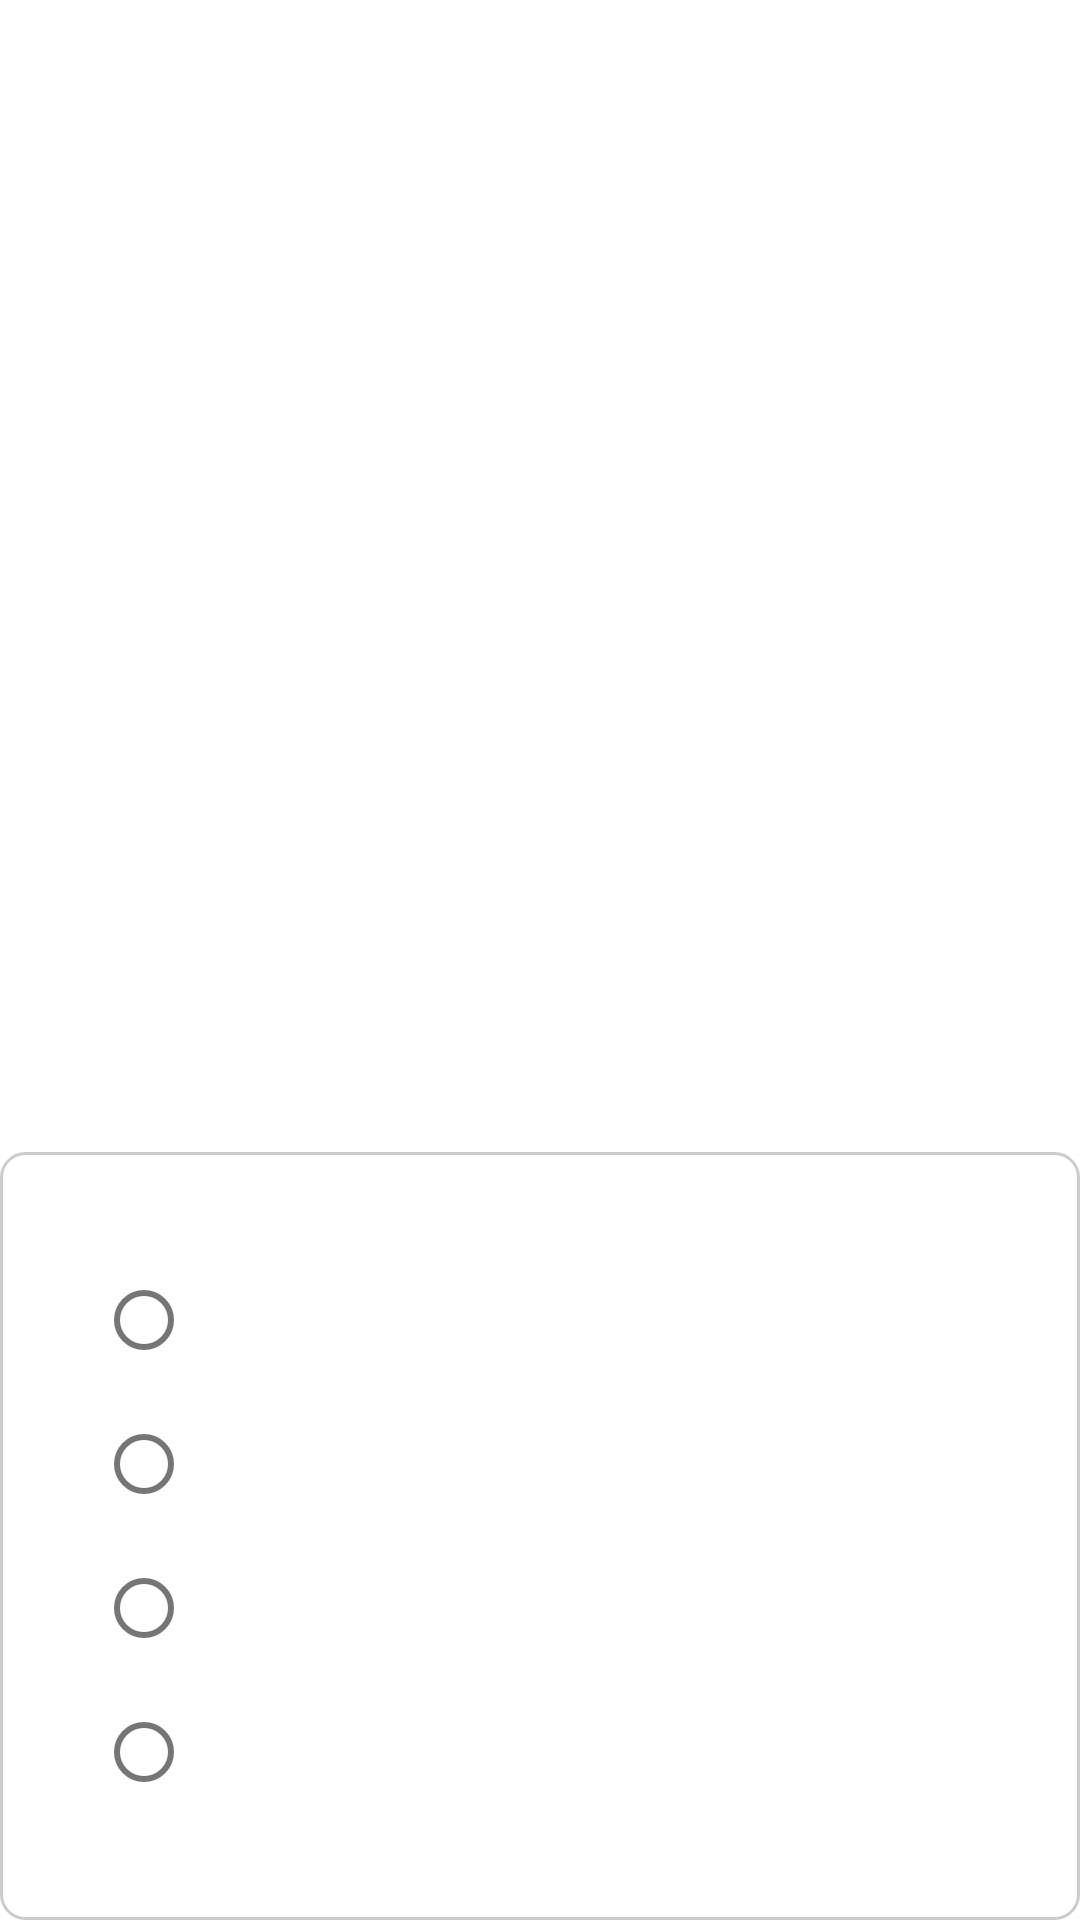

The Android layout XML behind this screen, and the referenced resources:
<!-- AndroidManifest.xml: application theme Theme.CarbonTouch -->
<!-- res/layout/card_layout.xml -->
<?xml version="1.0" encoding="utf-8"?>
<LinearLayout xmlns:android="http://schemas.android.com/apk/res/android"
    android:layout_width="match_parent"
    android:layout_height="match_parent"
    android:orientation="vertical">

    
    <ImageView
        android:id="@+id/imageView"
        android:layout_width="match_parent"
        android:layout_height="0dp"
        android:layout_weight="1"
        android:scaleType="centerCrop" />

    <com.google.android.material.textview.MaterialTextView
        android:id="@+id/questionTextView"
        android:layout_width="match_parent"
        android:layout_height="wrap_content"
        android:textSize="18sp"
        android:textColor="@color/title_text"
        android:textStyle="bold"
        android:layout_gravity="center"
        android:layout_marginStart="2dp"
        android:layout_marginBottom="10dp"
        android:layout_marginTop='5dp'/>

    

    <LinearLayout
        android:layout_width="match_parent"
        android:layout_height="wrap_content"
        android:orientation="vertical"
        android:background="@drawable/bg_rounded_outline"
        android:padding="16dp">

        <RadioGroup
            android:id="@+id/answerRadioGroup"
            android:layout_width="match_parent"
            android:layout_height="wrap_content"
            android:padding="16dp"
            android:orientation="vertical">

            <com.google.android.material.radiobutton.MaterialRadioButton
                android:id="@+id/answer1RadioButton"
                android:layout_width="match_parent"
                android:layout_height="wrap_content"
                android:textSize="16sp"
                android:textColor="@color/description_text"
                android:paddingStart="8dp"
                android:paddingEnd="8dp"
                android:paddingTop="12dp"
                android:paddingBottom="12dp" />

            <com.google.android.material.radiobutton.MaterialRadioButton
                android:id="@+id/answer2RadioButton"
                android:layout_width="match_parent"
                android:layout_height="wrap_content"
                android:textSize="16sp"
                android:textColor="@color/description_text"
                android:paddingStart="8dp"
                android:paddingEnd="8dp"
                android:paddingTop="12dp"
                android:paddingBottom="12dp" />

            <com.google.android.material.radiobutton.MaterialRadioButton
                android:id="@+id/answer3RadioButton"
                android:layout_width="match_parent"
                android:layout_height="wrap_content"
                android:textSize="16sp"
                android:textColor="@color/description_text"
                android:paddingStart="8dp"
                android:paddingEnd="8dp"
                android:paddingTop="12dp"
                android:paddingBottom="12dp" />

            <com.google.android.material.radiobutton.MaterialRadioButton
                android:id="@+id/answer4RadioButton"
                android:layout_width="match_parent"
                android:layout_height="wrap_content"
                android:textSize="16sp"
                android:textColor="@color/description_text"
                android:paddingStart="8dp"
                android:paddingEnd="8dp"
                android:paddingTop="12dp"
                android:paddingBottom="12dp" />
        </RadioGroup>

    </LinearLayout>

</LinearLayout>
<!-- resources referenced by this layout -->
<resources>
  <color name="description_text">#666666</color>
  <color name="title_text">#333333</color>
  <!-- drawable bg_rounded_outline (drawable) -->
  <?xml version="1.0" encoding="utf-8"?>
  <shape xmlns:android="http://schemas.android.com/apk/res/android"
      android:shape="rectangle">
      <corners android:radius="8dp" />
      <stroke
          android:width="1dp"
          android:color="@color/outline_color" />
  </shape>
  <style name="Theme.CarbonTouch" parent="Theme.MaterialComponents.DayNight.DarkActionBar">
          
          <item name="colorPrimary">@color/purple_500</item>
          <item name="colorPrimaryVariant">@color/purple_700</item>
          <item name="colorOnPrimary">@color/white</item>
          
          <item name="colorSecondary">@color/teal_200</item>
          <item name="colorSecondaryVariant">@color/teal_700</item>
          <item name="colorOnSecondary">@color/black</item>
          
          <item name="android:statusBarColor">?attr/colorPrimaryVariant</item>
          
      </style>
  <color name="outline_color">#FFCCCCCC</color>
  <color name="purple_500">#FF6200EE</color>
  <color name="purple_700">#FF3700B3</color>
  <color name="white">#FFFFFFFF</color>
  <color name="teal_200">#FF03DAC5</color>
  <color name="teal_700">#FF018786</color>
  <color name="black">#FF000000</color>
</resources>
